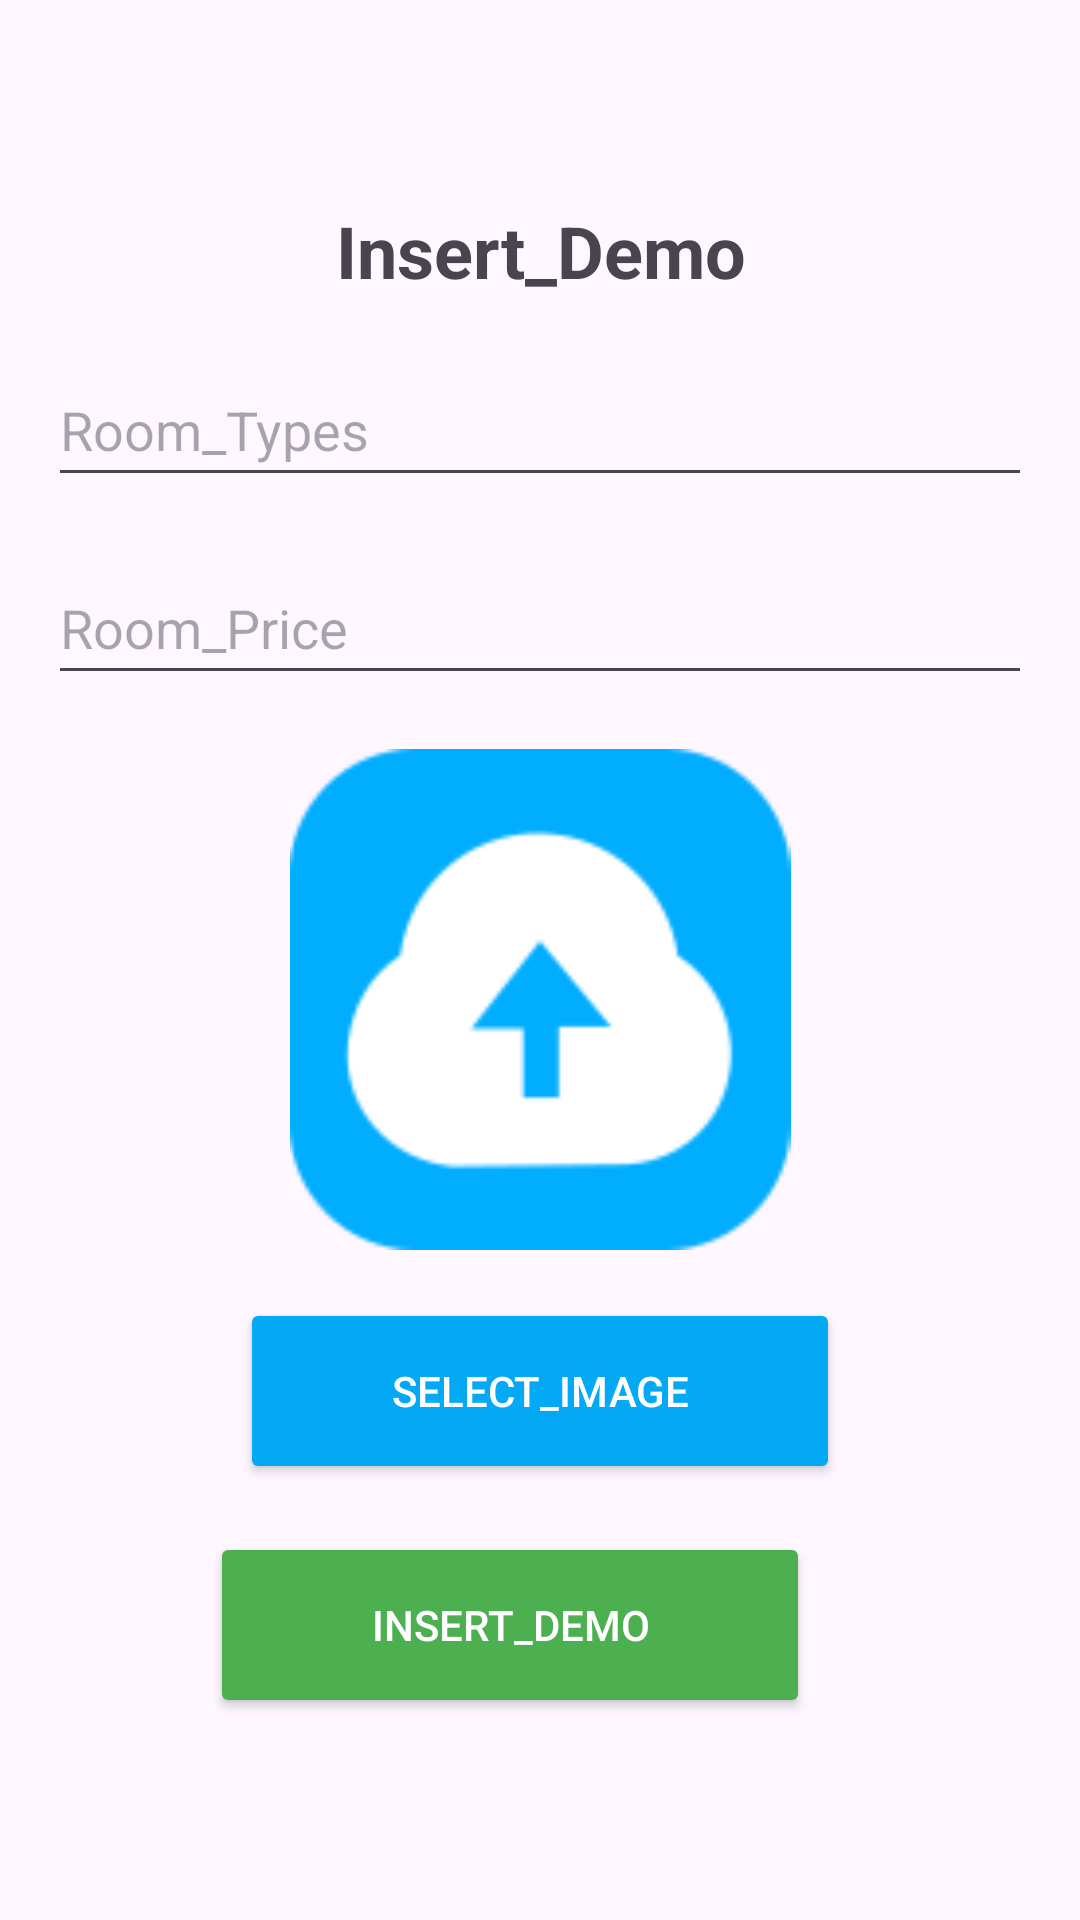

Write the Android layout XML for this screen, with the resource values it uses.
<!-- AndroidManifest.xml: application theme Theme.HostelHub -->
<!-- res/layout/activity_insert_room_types.xml -->
<?xml version="1.0" encoding="utf-8"?>
<LinearLayout xmlns:android="http://schemas.android.com/apk/res/android"
    xmlns:app="http://schemas.android.com/apk/res-auto"
    xmlns:tools="http://schemas.android.com/tools"
    android:layout_width="match_parent"
    android:layout_height="match_parent"
    android:layout_marginStart="32dp"
    android:layout_marginEnd="32dp"
    android:gravity="center"
    android:orientation="vertical"
    android:padding="16dp"
    tools:context=".InsertRoomTypesActivity">

    <TextView

        android:layout_width="wrap_content"
        android:layout_height="wrap_content"
        android:gravity="center"
        android:layout_marginBottom="18dp"
        android:text="@string/insert_demo"
        android:textSize="24sp"
        android:textStyle="bold"/>


    <EditText
        android:id="@+id/et_Room_Types"
        android:layout_width="match_parent"
        android:layout_height="wrap_content"
        android:hint="@string/room_types"
        android:inputType="text"
        android:minHeight="48dp"
        android:layout_marginBottom="18dp" />

    <EditText
        android:id="@+id/et_Room_Price"
        android:layout_width="match_parent"
        android:layout_height="wrap_content"
        android:hint="@string/room_price"
        android:inputType="numberDecimal"
        android:minHeight="48dp"
        android:layout_marginBottom="18dp" />


    <ImageView
        android:id="@+id/iv_selected_image"
        android:layout_width="match_parent"
        android:layout_height="167dp"
        android:layout_marginBottom="16dp"
        android:scaleType="fitCenter"
        app:srcCompat="@drawable/upload" />




    <Button
        android:id="@+id/btn_select_image"
        android:layout_width="200dp"
        android:layout_height="62dp"
        android:layout_marginBottom="16dp"
        android:text="@string/select_image"
        android:backgroundTint="#03A9F4"
        android:textColor="@color/white" />

    <Button
        android:id="@+id/btn_insert_demo"
        android:layout_width="200dp"
        android:layout_height="62dp"
        android:text="@string/insert_demo"
        android:backgroundTint="#4CAF50"
        android:textColor="@color/white"
        android:layout_marginEnd="10dp" />






</LinearLayout>
<!-- resources referenced by this layout -->
<resources>
  <!-- drawable upload: png bitmap (drawable, 3412 bytes) -->
  <string name="insert_demo">Insert_Demo</string>
  <string name="room_price">Room_Price</string>
  <string name="room_types">Room_Types</string>
  <string name="select_image">select_image</string>
  <style name="Theme.HostelHub" parent="Base.Theme.HostelHub" />
  <style name="Base.Theme.HostelHub" parent="Theme.Material3.DayNight.NoActionBar">
          
          
      </style>
  <!-- not gathered from this repository: default colours our renderer supplied (Android Studio template values) -->
  <color name="white">#FFFFFFFF</color>
</resources>
